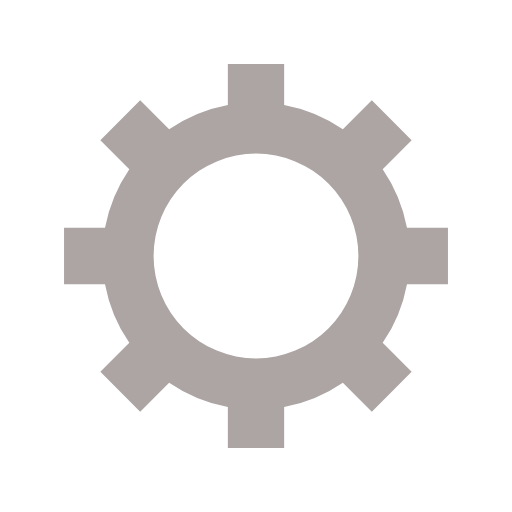
t = 0.00 s
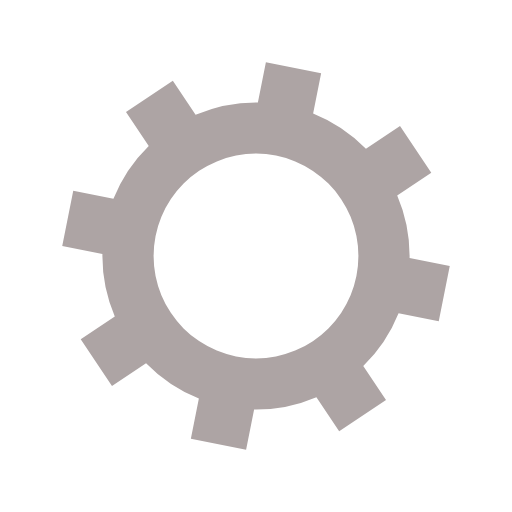
t = 0.07 s
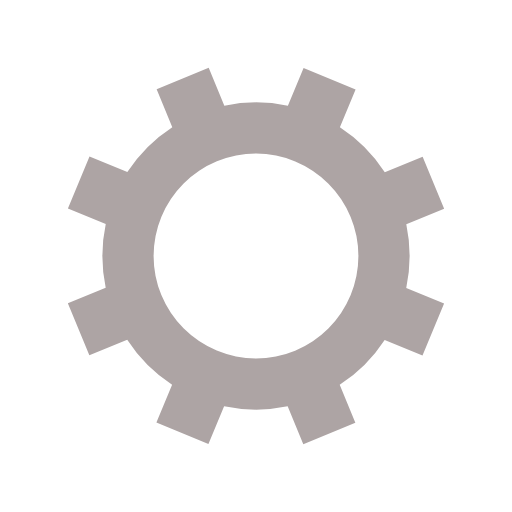
t = 0.14 s
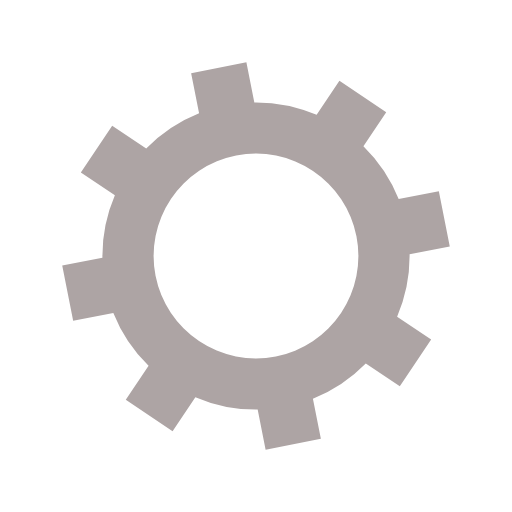
t = 0.21 s

The animated SVG that drew these frames (rendered in a browser with its animation timeline set to each time). Animation: 1 SMIL element (animateTransform=1); one cycle of 0.28 s, repeats indefinitely.

<?xml version="1.0" encoding="utf-8"?>
<svg xmlns="http://www.w3.org/2000/svg" xmlns:xlink="http://www.w3.org/1999/xlink" style="margin: auto; background: none; display: block; shape-rendering: auto;" width="200px" height="200px" viewBox="0 0 100 100" preserveAspectRatio="xMidYMid">
<g transform="translate(50 50)">
<g>
<animateTransform attributeName="transform" type="rotate" values="0;45" keyTimes="0;1" dur="0.27548209366391185s" repeatCount="indefinite"></animateTransform><path d="M29.491524206117255 -5.5 L37.491524206117255 -5.5 L37.491524206117255 5.5 L29.491524206117255 5.5 A30 30 0 0 1 24.742744050198738 16.964569457146712 L24.742744050198738 16.964569457146712 L30.399598299691117 22.621423706639092 L22.621423706639096 30.399598299691114 L16.964569457146716 24.742744050198734 A30 30 0 0 1 5.5 29.491524206117255 L5.5 29.491524206117255 L5.5 37.491524206117255 L-5.499999999999997 37.491524206117255 L-5.499999999999997 29.491524206117255 A30 30 0 0 1 -16.964569457146705 24.742744050198738 L-16.964569457146705 24.742744050198738 L-22.621423706639085 30.399598299691117 L-30.399598299691117 22.621423706639092 L-24.742744050198738 16.964569457146712 A30 30 0 0 1 -29.491524206117255 5.500000000000009 L-29.491524206117255 5.500000000000009 L-37.491524206117255 5.50000000000001 L-37.491524206117255 -5.500000000000001 L-29.491524206117255 -5.500000000000002 A30 30 0 0 1 -24.742744050198738 -16.964569457146705 L-24.742744050198738 -16.964569457146705 L-30.399598299691117 -22.621423706639085 L-22.621423706639092 -30.399598299691117 L-16.964569457146712 -24.742744050198738 A30 30 0 0 1 -5.500000000000011 -29.491524206117255 L-5.500000000000011 -29.491524206117255 L-5.500000000000012 -37.491524206117255 L5.499999999999998 -37.491524206117255 L5.5 -29.491524206117255 A30 30 0 0 1 16.964569457146702 -24.74274405019874 L16.964569457146702 -24.74274405019874 L22.62142370663908 -30.39959829969112 L30.399598299691117 -22.6214237066391 L24.742744050198738 -16.964569457146716 A30 30 0 0 1 29.491524206117255 -5.500000000000013 M0 -20A20 20 0 1 0 0 20 A20 20 0 1 0 0 -20" fill="#ada4a4"></path></g></g>
<!-- [ldio] generated by https://loading.io/ --></svg>